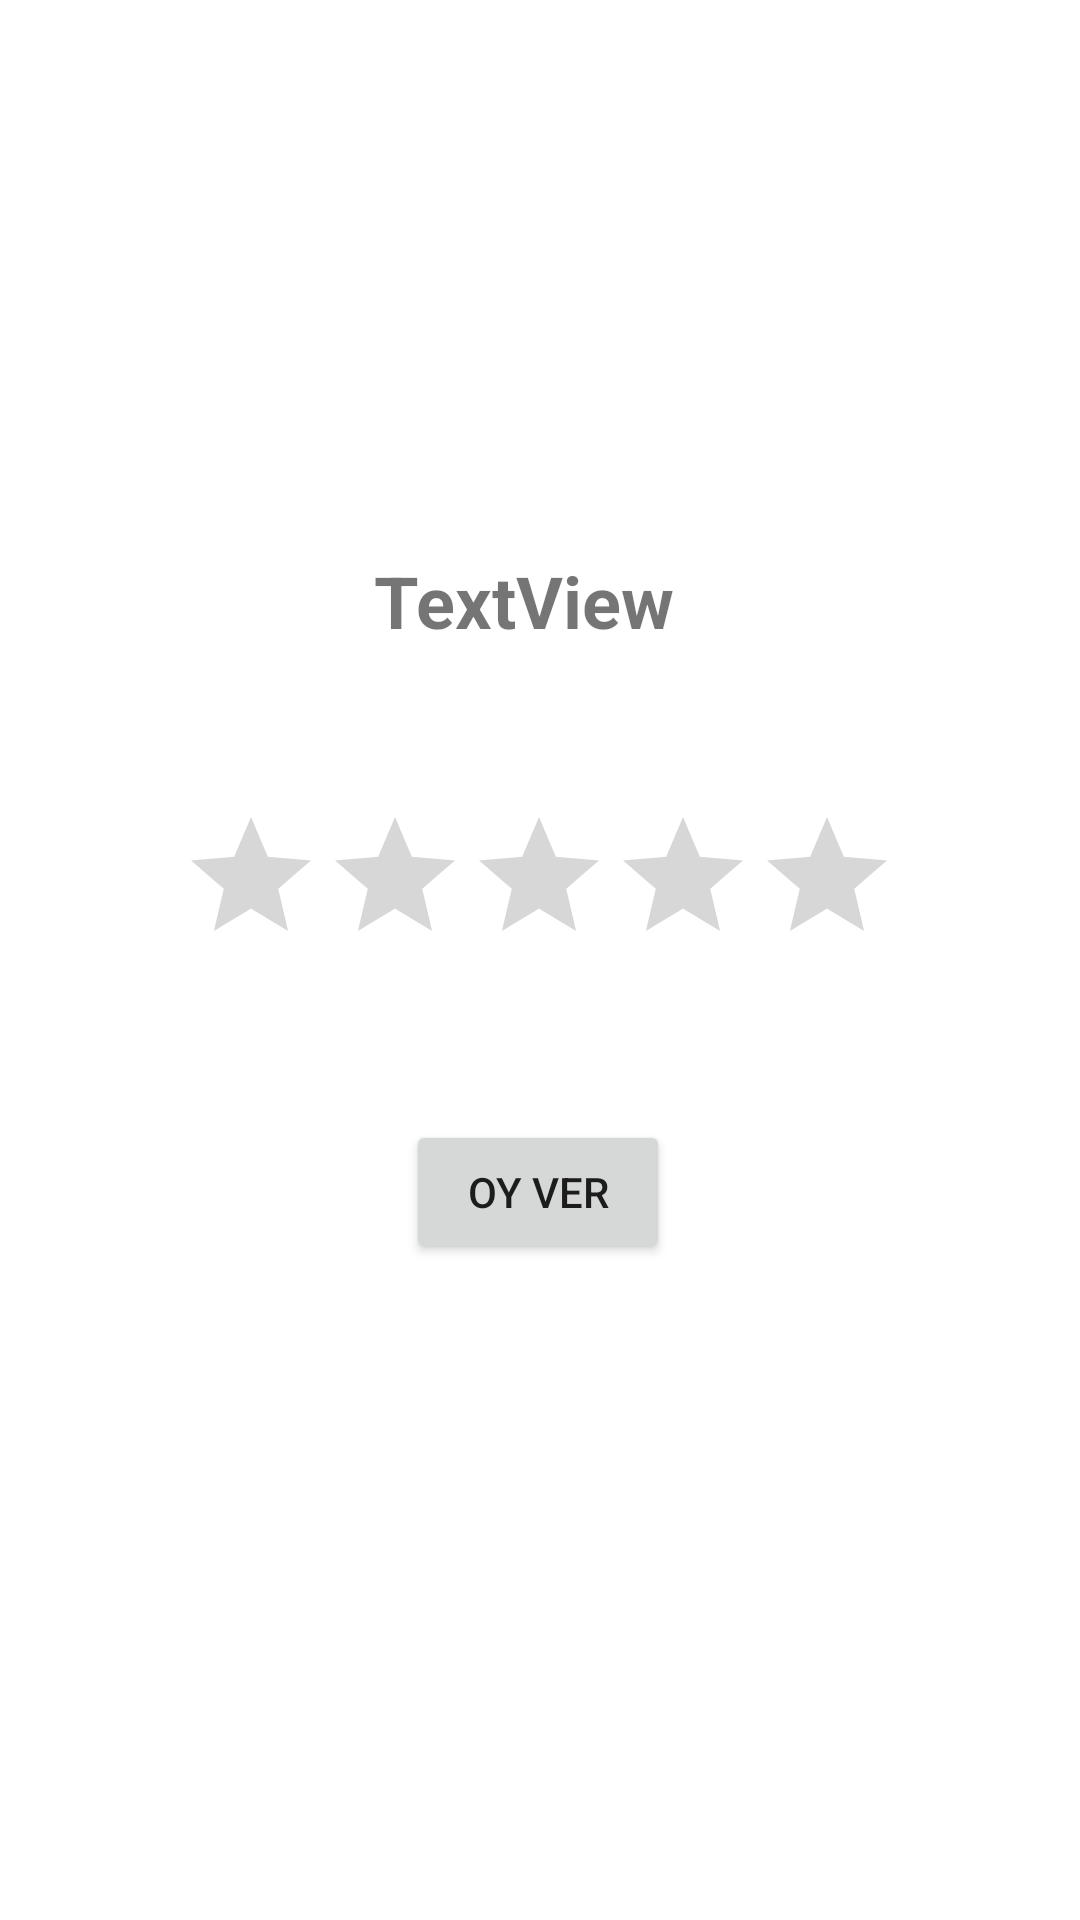

This screen was rendered from an Android layout file. Write that file and the resources it references.
<!-- AndroidManifest.xml: application theme Theme.ProjeKitap -->
<!-- res/layout/activity_oyver.xml -->
<?xml version="1.0" encoding="utf-8"?>
<androidx.constraintlayout.widget.ConstraintLayout xmlns:android="http://schemas.android.com/apk/res/android"
    xmlns:app="http://schemas.android.com/apk/res-auto"
    xmlns:tools="http://schemas.android.com/tools"
    android:layout_width="match_parent"
    android:layout_height="match_parent"
    tools:context=".oyver">

    <TextView
        android:id="@+id/kitis"
        android:layout_width="wrap_content"
        android:layout_height="wrap_content"
        android:layout_marginTop="184dp"
        android:text="TextView"
        android:textSize="24sp"
        android:textStyle="bold"
        app:layout_constraintEnd_toEndOf="parent"
        app:layout_constraintHorizontal_bias="0.479"
        app:layout_constraintStart_toStartOf="parent"
        app:layout_constraintTop_toTopOf="parent" />

    <RatingBar
        android:id="@+id/ratingBar2"
        android:layout_width="wrap_content"
        android:layout_height="wrap_content"
        android:layout_marginTop="52dp"
        app:layout_constraintEnd_toEndOf="parent"
        app:layout_constraintHorizontal_bias="0.497"
        app:layout_constraintStart_toStartOf="parent"
        app:layout_constraintTop_toBottomOf="@+id/kitis" />

    <Button
        android:id="@+id/oyla"
        android:layout_width="wrap_content"
        android:layout_height="wrap_content"
        android:layout_marginTop="48dp"
        android:text="Oy Ver"
        app:layout_constraintEnd_toEndOf="parent"
        app:layout_constraintHorizontal_bias="0.498"
        app:layout_constraintStart_toStartOf="parent"
        app:layout_constraintTop_toBottomOf="@+id/ratingBar2" />
</androidx.constraintlayout.widget.ConstraintLayout>
<!-- resources referenced by this layout -->
<resources>
  <style name="Theme.ProjeKitap" parent="Theme.MaterialComponents.DayNight.DarkActionBar">
          
          <item name="colorPrimary">@color/purple_500</item>
          <item name="colorPrimaryVariant">@color/purple_700</item>
          <item name="colorOnPrimary">@color/white</item>
          
          <item name="colorSecondary">@color/teal_200</item>
          <item name="colorSecondaryVariant">@color/teal_700</item>
          <item name="colorOnSecondary">@color/black</item>
          
          <item name="android:statusBarColor" tools:targetApi="l">?attr/colorPrimaryVariant</item>
          
      </style>
  <!-- not gathered from this repository: default colours our renderer supplied (Android Studio template values) -->
  <color name="purple_500">#FF6200EE</color>
  <color name="purple_700">#FF3700B3</color>
  <color name="teal_200">#FF03DAC5</color>
  <color name="teal_700">#FF018786</color>
  <color name="black">#FF000000</color>
  <color name="white">#FFFFFFFF</color>
</resources>
